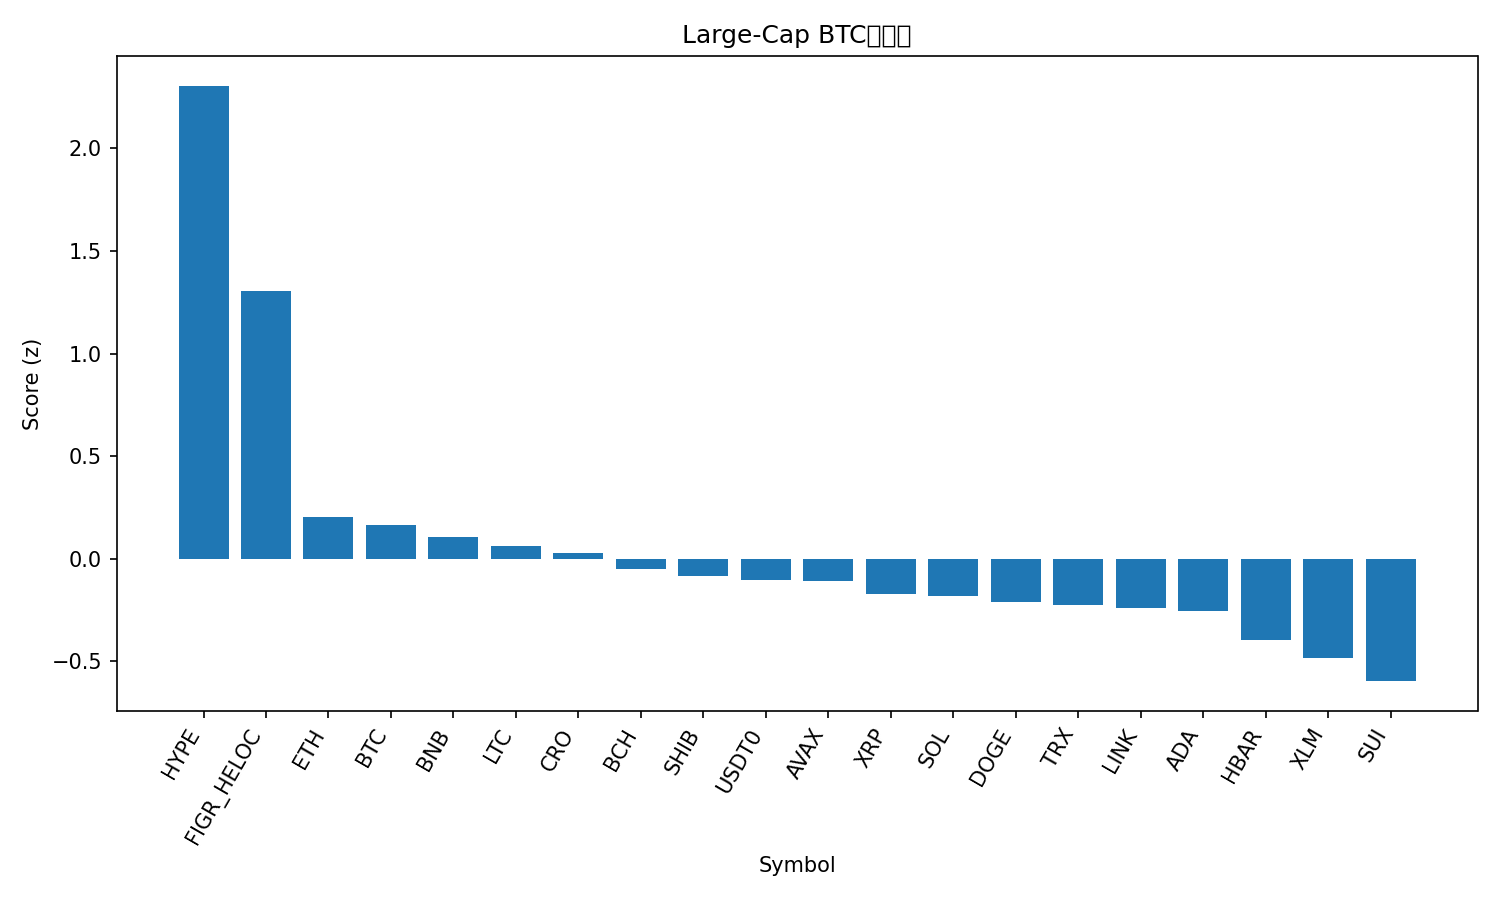

The table this chart was drawn from, first rows:
rank, name, symbol, price_btc, price_usd, pct_1h_btc, pct_24h_btc, pct_7d_btc, market_cap_rank, market_cap_usd, volume_usd, score
1, Hyperliquid, HYPE, 0.0003937, 43.87, 1.276, 10.52, 15.67, 17, 11874900641, 344036264, 2.306
2, Figure Heloc, FIGR_HELOC, 8.96e-06, 0.9993, -0.2553, 99.6, -4.365, 15, 13249703639, 1162831, 1.306
3, Ethereum, ETH, 0.03546, 3954, 0.1042, -0.06126, -2.335, 2, 477017959291, 12374487130, 0.2053
4, Bitcoin, BTC, 1.0, 111498, 0.0, 0.0, 0.0, 1, 2222715211327, 23266313772, 0.1634
5, BNB, BNB, 0.01002, 1117, 0.04108, 0.1223, -1.832, 5, 155379106073, 1128586033, 0.1063
6, Litecoin, LTC, 0.0008673, 96.7, -0.0703, -0.236, 1.244, 29, 7391045943, 305730481, 0.05987
7, Cronos, CRO, 1.36e-06, 0.1517, -0.1148, 2.262, 0.5669, 35, 5472151335, 21671971, 0.02511
8, Bitcoin Cash, BCH, 0.004538, 506, -0.2399, 0.2192, 3.984, 21, 10088788208, 237122568, -0.05001
9, Shiba Inu, SHIB, 9.1316e-11, 1.018e-05, -0.1137, -1.039, -1.238, 34, 5997920609, 96042651, -0.08442
10, USDT0, USDT0, 8.97e-06, 1.0, -0.06676, -0.3894, -3.999, 31, 7123982204, 161336117, -0.104
11, Avalanche, AVAX, 0.0001767, 19.7, -0.01744, 0.08278, -6.376, 26, 8404292089, 268688234, -0.1114
12, XRP, XRP, 2.327e-05, 2.59, -0.4346, 3.35, 5.381, 4, 155704381519, 3407026621, -0.1733
13, Solana, SOL, 0.001741, 194.1, -0.245, -0.1351, -0.2428, 6, 106644149972, 3197917980, -0.1814
14, Dogecoin, DOGE, 1.76e-06, 0.1965, -0.2471, -1.165, -0.2139, 9, 29755338655, 1027345487, -0.21
15, TRON, TRX, 2.67e-06, 0.2979, -0.01443, -3.051, -8.548, 10, 28196556614, 1001789776, -0.2245
16, Chainlink, LINK, 0.0001615, 18.01, -0.3558, -0.1439, 2.545, 16, 12548426784, 326574598, -0.24
17, Cardano, ADA, 5.87e-06, 0.6542, -0.2682, -0.8945, -0.8428, 11, 23921312495, 459814204, -0.2532
18, Hedera, HBAR, 1.55e-06, 0.1723, -0.4235, 0.4153, -0.1901, 30, 7315045105, 113670578, -0.3988
19, Stellar, XLM, 2.91e-06, 0.3246, -0.4703, 0.8875, -1.352, 20, 10394897125, 146408219, -0.4836
20, Sui, SUI, 2.271e-05, 2.53, -0.5209, 0.2951, -2.779, 22, 9178978504, 519983873, -0.5973
21, Monero, XMR, 0.002986, 332.9, -1.13, 1.797, 3.06, 32, 6143154558, 131647256, -1.121
